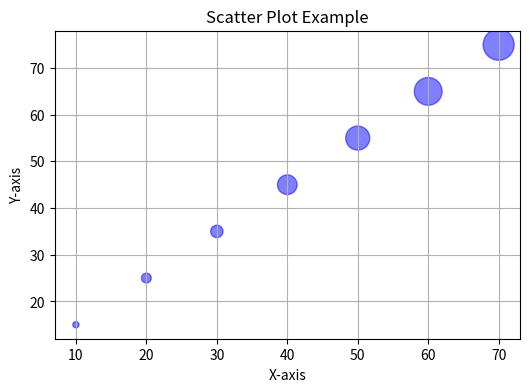
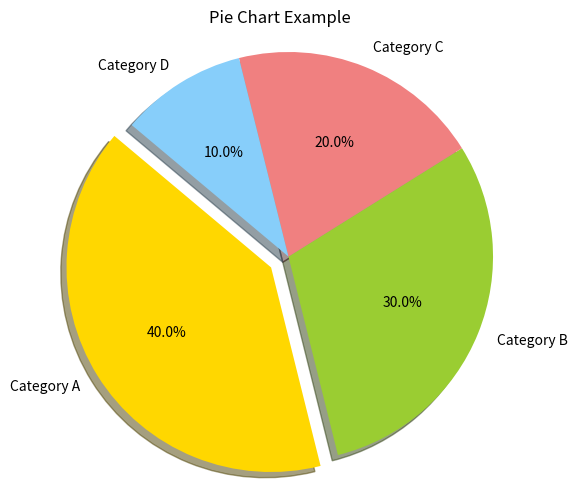
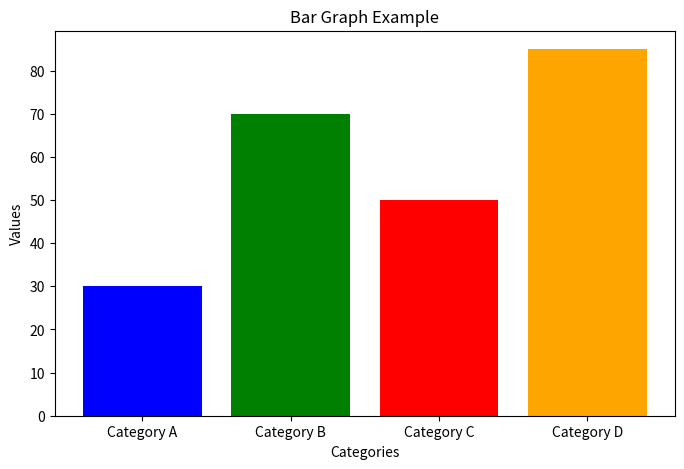

The script that saved these images, in order:
import matplotlib.pyplot as plt


def visualize_data():
    # Scatter Plot Example
    def scatter_plot():
        # Data for scatter plot
        x = [10, 20, 30, 40, 50, 60, 70]
        y = [15, 25, 35, 45, 55, 65, 75]
        sizes = [20, 50, 80, 200, 300, 400, 500]  # Size of points

        plt.figure(figsize=(6, 4))
        plt.scatter(x, y, s=sizes, color="blue", alpha=0.5)
        plt.title("Scatter Plot Example")
        plt.xlabel("X-axis")
        plt.ylabel("Y-axis")
        plt.grid(True)
        plt.show()

    # Pie Chart Example
    def pie_chart():
        # Data for pie chart
        labels = ["Category A", "Category B", "Category C", "Category D"]
        sizes = [40, 30, 20, 10]
        colors = ["gold", "yellowgreen", "lightcoral", "lightskyblue"]
        explode = (0.1, 0, 0, 0)  # Explode the 1st slice (Category A)

        plt.figure(figsize=(6, 6))
        plt.pie(
            sizes,
            explode=explode,
            labels=labels,
            colors=colors,
            autopct="%1.1f%%",
            shadow=True,
            startangle=140,
        )
        plt.title("Pie Chart Example")
        plt.axis(
            "equal"
        )  # Equal aspect ratio ensures that the pie is drawn as a circle.
        plt.show()

    # Bar Graph Example
    def bar_graph():
        # Data for bar graph
        categories = ["Category A", "Category B", "Category C", "Category D"]
        values = [30, 70, 50, 85]

        plt.figure(figsize=(8, 5))
        plt.bar(categories, values, color=["blue", "green", "red", "orange"])
        plt.title("Bar Graph Example")
        plt.xlabel("Categories")
        plt.ylabel("Values")
        plt.show()

    # Call the functions
    scatter_plot()
    pie_chart()
    bar_graph()


# Execute the program
visualize_data()
